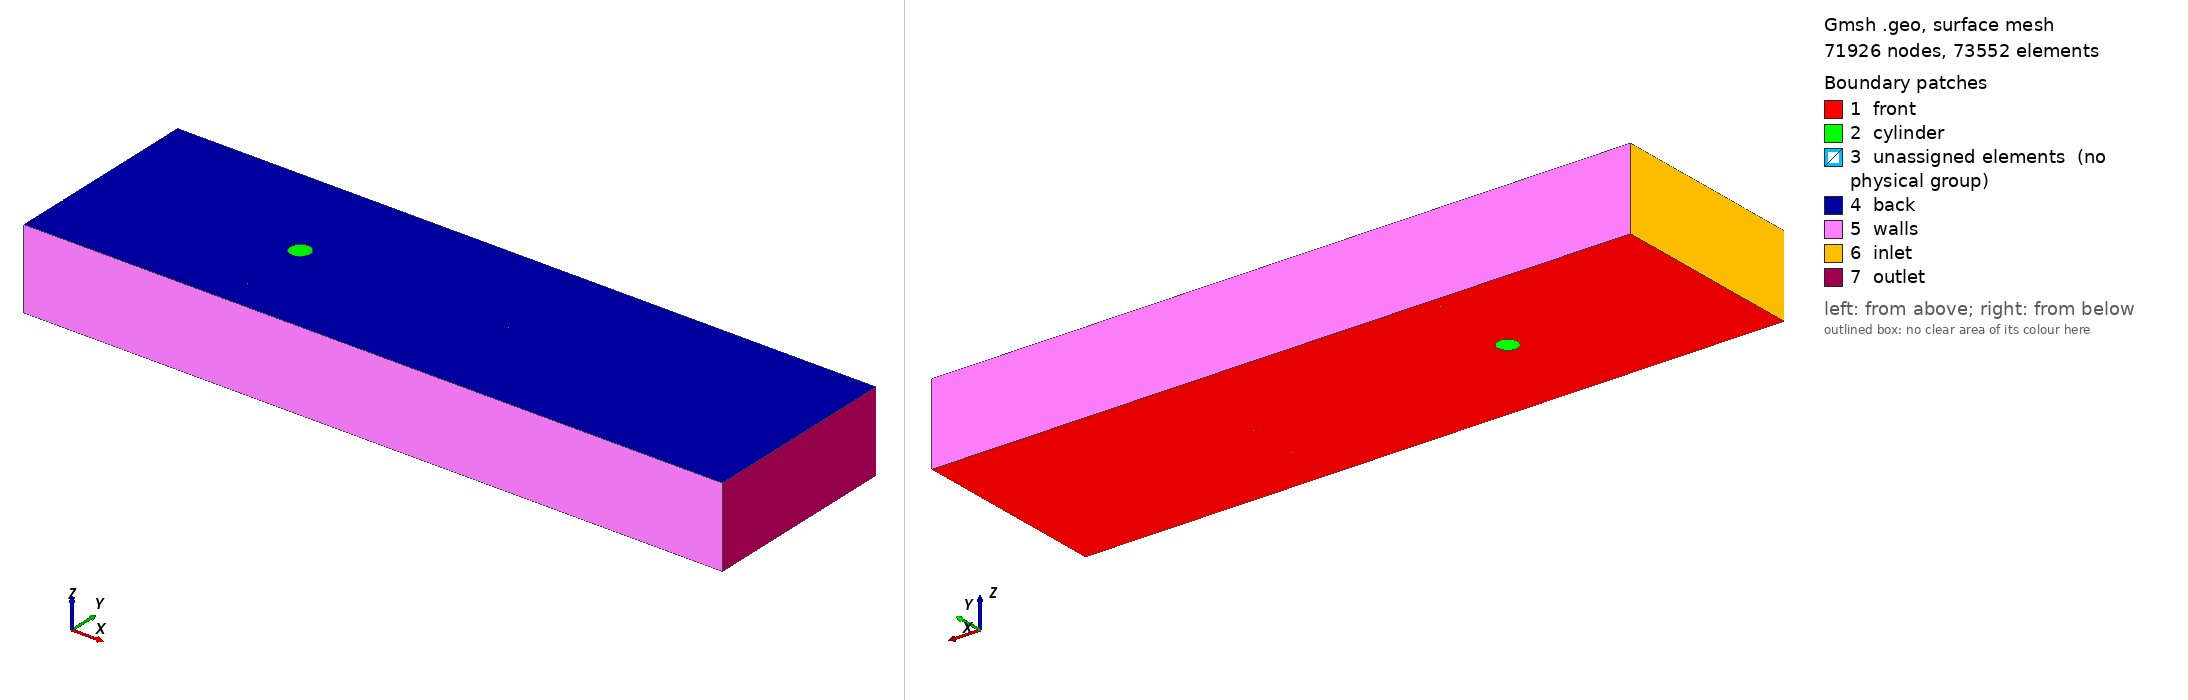

Gmsh geometry script, surface-meshed: 71926 nodes, 73552 surface elements. Boundary patches (legend numbers): 1 front, 2 cylinder, 3 unassigned elements (no physical group), 4 back, 5 walls, 6 inlet, 7 outlet. Left view from above one corner, right view from below the opposite corner. Legend entries are the model's physical surfaces; 'unassigned elements' are surfaces in no physical group. The drawing asked Gmsh for element sizes between 1% and 20% of the model's largest extent; the script's own settings can give other sizes.

=== karman_cylinder_3D_structured.geo (drawn) ===
// Structured (transfinite) multi-block mesh for: cylinder in a channel
// Hex mesh via extrusion in z
//
// What you get:
// - Fully structured quad mesh in 2D (multi-block), then extruded to hex in 3D
// - Patch names: inlet, outlet, walls, cylinder, front, back
//
// Notes:
// - This is intentionally simple/robust: an inner square (size 2S) around the cylinder,
//   plus 12 outer blocks to reach the far channel boundaries.
// - Physical groups are created mostly via bounding boxes.
//
// (I cannot run gmsh here, so if gmsh complains about progression direction, simply flip the
//  endpoints of the corresponding Line(...) or set Pr=1.0.)

SetFactory("Built-in");

// ------------------------------------------------------------
// Zielgröße des Netzes
// ------------------------------------------------------------
// Setze hier direkt die gewünschte Gesamtzellzahl in Millionen:
//   1.0  -> ~0.98 Mio.
//   2.0  -> ~2.00 Mio.
//   3.0  -> ~3.00 Mio.
//
// Die Skalierung wirkt auf alle Transfinite-Divisionen in x/y,
// sodass du sauber zwischen grob / mittel / fein hochskalieren kannst.
TargetCellsM = 0.25;
Scale        = Sqrt(TargetCellsM);

// Basiskonfiguration (~0.98 Mio. Hexaeder bei TargetCellsM = 1.0)
Ntheta0 = 36;   // Punkte pro 45°-Bogen bzw. innerem Square-Segment
Nr0     = 24;   // Punkte radial Zylinder -> inneres Quadrat
NxUp0   = 15;   // Punkte in x von inlet bis x=-S
NxDn0   = 220;  // Punkte in x von x=+S bis outlet (mit Wake-Bias)
NyOut0  = 14;   // Punkte von y=±S bis zu den Kanalwänden
Nz0     = 52;   // Schichten in z
// -------------------------
// Parameters
// -------------------------
D      = 1.0;      // cylinder diameter
R      = D/2.0;    // cylinder radius

Lup    = 10.0*D;   // inlet length upstream of cylinder center
Ldown  = 25.0*D;   // outlet length downstream of cylinder center
H      = 10.0*D;   // full channel height

Lz     = 4.0*D;    // spanwise length
Nz     = Nz0;       // layers in z

S      = 2.5*D;    // half-size of inner square block (near-cylinder extent)

// -------------------------
// Mesh resolution
// -------------------------
// Rundung explizit, damit Gmsh ganzzahlige Transfinite-Werte bekommt
Ntheta = Floor(Ntheta0 * Scale + 0.5);
Nr     = Floor(Nr0     * Scale + 0.5);
NxUp   = Floor(NxUp0   * Scale + 0.5);
NxDn   = Floor(NxDn0   * Scale + 0.5);
NyOut  = Floor(NyOut0  * Scale + 0.5);

// Bias / Progression
// Wichtig:
// - Das frühere PrWake=1.03 bei NxDn=220 erzeugt am Nachlaufanfang extrem kleine
//   erste Zellen (~1e-3 D bei TargetCellsM=1) und war die Hauptursache für die
//   schlechten checkMesh-Metriken.
// - Daher werden die Progressionen an die globale Skalierung gekoppelt: mehr
//   Zellen => etwas schwächere Streckung, damit die kleinsten Zellen nicht
//   überproportional kollabieren.
PrRadBase  = 0.13;
PrUpBase   = 0.06;
PrWakeBase = 0.008;
PrWallBase = 0.12;

PrRad  = 1 + PrRadBase  / Scale; // radial: fein am Zylinder, gröber zum inner square
PrUp   = 1 + PrUpBase   / Scale; // upstream: fein Richtung Körper, gröber am inlet
PrWake = 1 + PrWakeBase / Scale; // downstream: fein im Nahnachlauf, moderat gröber zum outlet
PrWall = 1 + PrWallBase / Scale; // quer zur Strömung: Richtung Kanalrand gröber

// -------------------------
// Helper constants
// -------------------------
rt2 = Sqrt(2);

// -------------------------
// Points
// -------------------------
// Outer rectangle corner points
Point(1) = {-Lup,   -H/2, 0, 1.0};
Point(2) = { Ldown, -H/2, 0, 1.0};
Point(3) = { Ldown,  H/2, 0, 1.0};
Point(4) = {-Lup,    H/2, 0, 1.0};

// Outer boundary split points
// Inlet x=-Lup at y={-S,0,+S}
Point( 11) = {-Lup, -S,   0, 1.0};
Point( 12) = {-Lup,  0,   0, 1.0};
Point( 13) = {-Lup,  S,   0, 1.0};

// Outlet x=+Ldown at y={-S,0,+S}
Point( 21) = { Ldown, -S, 0, 1.0};
Point( 22) = { Ldown,  0, 0, 1.0};
Point( 23) = { Ldown,  S, 0, 1.0};

// Bottom y=-H/2 at x={-S,0,+S}
Point( 31) = {-S,  -H/2, 0, 1.0};
Point( 32) = { 0,  -H/2, 0, 1.0};
Point( 33) = { S,  -H/2, 0, 1.0};

// Top y=+H/2 at x={-S,0,+S}
Point( 41) = {-S,   H/2, 0, 1.0};
Point( 42) = { 0,   H/2, 0, 1.0};
Point( 43) = { S,   H/2, 0, 1.0};

// Inner square points (corners + midpoints on each side)
// Order around: (S,0)->(S,S)->(0,S)->(-S,S)->(-S,0)->(-S,-S)->(0,-S)->(S,-S)
Point(101) = { S,  0, 0, 1.0};
Point(102) = { S,  S, 0, 1.0};
Point(103) = { 0,  S, 0, 1.0};
Point(104) = {-S,  S, 0, 1.0};
Point(105) = {-S,  0, 0, 1.0};
Point(106) = {-S, -S, 0, 1.0};
Point(107) = { 0, -S, 0, 1.0};
Point(108) = { S, -S, 0, 1.0};

// Cylinder center + 8 points (every 45°)
Point(200) = { 0,  0, 0, 1.0};
Point(201) = { R,      0, 0, 1.0};
Point(202) = { R/rt2,  R/rt2, 0, 1.0};
Point(203) = { 0,      R, 0, 1.0};
Point(204) = {-R/rt2,  R/rt2, 0, 1.0};
Point(205) = {-R,      0, 0, 1.0};
Point(206) = {-R/rt2, -R/rt2, 0, 1.0};
Point(207) = { 0,     -R, 0, 1.0};
Point(208) = { R/rt2, -R/rt2, 0, 1.0};

// -------------------------
// Curves
// -------------------------
// Cylinder arcs (8x 45°)
Circle(301) = {201,200,202};
Circle(302) = {202,200,203};
Circle(303) = {203,200,204};
Circle(304) = {204,200,205};
Circle(305) = {205,200,206};
Circle(306) = {206,200,207};
Circle(307) = {207,200,208};
Circle(308) = {208,200,201};

// Inner-square perimeter (8 segments)
Line(401) = {101,102};
Line(402) = {102,103};
Line(403) = {103,104};
Line(404) = {104,105};
Line(405) = {105,106};
Line(406) = {106,107};
Line(407) = {107,108};
Line(408) = {108,101};

// Connections circle -> inner square (8 lines)
Line(501) = {201,101};
Line(502) = {202,102};
Line(503) = {203,103};
Line(504) = {204,104};
Line(505) = {205,105};
Line(506) = {206,106};
Line(507) = {207,107};
Line(508) = {208,108};

// Outer boundary (split)
// Bottom y=-H/2: 1 -> 31 -> 32 -> 33 -> 2
Line(601) = {1,31};
Line(602) = {31,32};
Line(603) = {32,33};
Line(604) = {33,2};

// Right x=+Ldown: 2 -> 21 -> 22 -> 23 -> 3
Line(611) = {2,21};
Line(612) = {21,22};
Line(613) = {22,23};
Line(614) = {23,3};

// Top y=+H/2: 3 -> 43 -> 42 -> 41 -> 4 (right->left)
Line(621) = {3,43};
Line(622) = {43,42};
Line(623) = {42,41};
Line(624) = {41,4};

// Left x=-Lup: 4 -> 13 -> 12 -> 11 -> 1 (top->bottom)
Line(631) = {4,13};
Line(632) = {13,12};
Line(633) = {12,11};
Line(634) = {11,1};

// Partition lines connecting inner square to outer boundary
// Horizontal y=+S: 13 -> 104   and   102 -> 23
Line(701) = {13,104};
Line(702) = {102,23};

// Horizontal y=-S: 11 -> 106 and 108 -> 21
Line(703) = {11,106};
Line(704) = {108,21};

// Vertical x=-S: 41 -> 104 and 106 -> 31
Line(705) = {41,104};
Line(706) = {106,31};

// Vertical x=+S: 43 -> 102 and 108 -> 33
Line(707) = {43,102};
Line(708) = {108,33};

// Vertical x=0: 42 -> 103 and 107 -> 32
Line(709) = {42,103};
Line(710) = {107,32};

// Horizontal y=0: 12 -> 105 and 101 -> 22
Line(711) = {12,105};
Line(712) = {101,22};

// -------------------------
// Surfaces (8 inner + 12 outer)
// -------------------------

// --- Inner (between cylinder and inner square), 8 quads ---
Line Loop(801) = { 301,  502, -401, -501};
Plane Surface(901) = {801};
Line Loop(802) = { 302,  503, -402, -502};
Plane Surface(902) = {802};
Line Loop(803) = { 303,  504, -403, -503};
Plane Surface(903) = {803};
Line Loop(804) = { 304,  505, -404, -504};
Plane Surface(904) = {804};
Line Loop(805) = { 305,  506, -405, -505};
Plane Surface(905) = {805};
Line Loop(806) = { 306,  507, -406, -506};
Plane Surface(906) = {806};
Line Loop(807) = { 307,  508, -407, -507};
Plane Surface(907) = {807};
Line Loop(808) = { 308,  501, -408, -508};
Plane Surface(908) = {808};

// --- Outer 12 blocks ---
// Top-left corner: vertices 4 -> 41 -> 104 -> 13
Line Loop(811) = {-624, 705, -701, -631};
Plane Surface(911) = {811};

// Top-mid-left: vertices 41 -> 42 -> 103 -> 104
Line Loop(812) = {-623, 709, 403, -705};
Plane Surface(912) = {812};

// Top-mid-right: vertices 42 -> 43 -> 102 -> 103
Line Loop(813) = {-622, 707, 402, -709};
Plane Surface(913) = {813};

// Top-right corner: vertices 43 -> 3 -> 23 -> 102
Line Loop(814) = {-621, -614, -702, -707};
Plane Surface(914) = {814};

// Bottom-left corner: vertices 1 -> 31 -> 106 -> 11
Line Loop(815) = {601, -706, -703, 634};
Plane Surface(915) = {815};

// Bottom-mid-left: vertices 31 -> 32 -> 107 -> 106
Line Loop(816) = {602, -710, -406, 706};
Plane Surface(916) = {816};

// Bottom-mid-right: vertices 32 -> 33 -> 108 -> 107
Line Loop(817) = {603, -708, -407, 710};
Plane Surface(917) = {817};

// Bottom-right corner: vertices 33 -> 2 -> 21 -> 108
Line Loop(818) = {604, 611, -704, 708};
Plane Surface(918) = {818};

// Left-middle-top: vertices 12 -> 13 -> 104 -> 105
Line Loop(819) = {-632, 701, 404, -711};
Plane Surface(919) = {819};

// Left-middle-bottom: vertices 11 -> 12 -> 105 -> 106
Line Loop(820) = {-633, 711, 405, -703};
Plane Surface(920) = {820};

// Right-middle-top: vertices 101 -> 102 -> 23 -> 22
Line Loop(821) = {401, 702, -613, -712};
Plane Surface(921) = {821};

// Right-middle-bottom: vertices 108 -> 101 -> 22 -> 21
Line Loop(822) = {408, 712, -612, -704};
Plane Surface(922) = {822};

// -------------------------
// Transfinite definitions
// -------------------------

// Cylinder arcs
Transfinite Curve {301,302,303,304,305,306,307,308} = Ntheta;

// Inner square perimeter (8 segments) -> same as arcs
Transfinite Curve {401,402,403,404,405,406,407,408} = Ntheta;

// Connections cylinder->square
Transfinite Curve {501,502,503,504,505,506,507,508} = Nr Using Progression PrRad;

// Outer boundary segments
// x-Richtung: außen grober, in Körpernähe / Nachlaufanfang feiner
Transfinite Curve {601} = NxUp Using Progression 1/PrUp;
Transfinite Curve {602} = Ntheta;
Transfinite Curve {603} = Ntheta;
Transfinite Curve {604} = NxDn Using Progression PrWake;

Transfinite Curve {621} = NxDn Using Progression 1/PrWake;
Transfinite Curve {622} = Ntheta;
Transfinite Curve {623} = Ntheta;
Transfinite Curve {624} = NxUp Using Progression PrUp;

// y-Richtung: an den Kanalrändern grober, Richtung Kernzone feiner
Transfinite Curve {631} = NyOut Using Progression 1/PrWall;
Transfinite Curve {632} = Ntheta;
Transfinite Curve {633} = Ntheta;
Transfinite Curve {634} = NyOut Using Progression PrWall;

Transfinite Curve {611} = NyOut Using Progression 1/PrWall;
Transfinite Curve {612} = Ntheta;
Transfinite Curve {613} = Ntheta;
Transfinite Curve {614} = NyOut Using Progression PrWall;

// Partitions to connect inner square to outer boundary
Transfinite Curve {701,703,711} = NxUp Using Progression 1/PrUp;
Transfinite Curve {702,704,712} = NxDn Using Progression PrWake;

Transfinite Curve {705,707,709} = NyOut Using Progression 1/PrWall;
Transfinite Curve {706,708,710} = NyOut Using Progression PrWall;

// Apply transfinite surfaces (corner points specified for robustness)
Transfinite Surface {901} = {201,202,102,101};
Transfinite Surface {902} = {202,203,103,102};
Transfinite Surface {903} = {203,204,104,103};
Transfinite Surface {904} = {204,205,105,104};
Transfinite Surface {905} = {205,206,106,105};
Transfinite Surface {906} = {206,207,107,106};
Transfinite Surface {907} = {207,208,108,107};
Transfinite Surface {908} = {208,201,101,108};

Transfinite Surface {911} = {4,41,104,13};
Transfinite Surface {912} = {41,42,103,104};
Transfinite Surface {913} = {42,43,102,103};
Transfinite Surface {914} = {43,3,23,102};

Transfinite Surface {915} = {1,31,106,11};
Transfinite Surface {916} = {31,32,107,106};
Transfinite Surface {917} = {32,33,108,107};
Transfinite Surface {918} = {33,2,21,108};

Transfinite Surface {919} = {12,13,104,105};
Transfinite Surface {920} = {11,12,105,106};

Transfinite Surface {921} = {101,102,23,22};
Transfinite Surface {922} = {108,101,22,21};

// Recombine all 2D surfaces to quads
Recombine Surface {901:908, 911:922};

// -------------------------
// Extrude to 3D (hex)
// -------------------------
// Note: In Gmsh >= 4.11 the old 'Compound Surface(id) = {...};' syntax is deprecated.
// We extrude all transfinite quad blocks; they share curves so the 3D mesh is conformal.
//Extrude {0,0,Lz} {
//  Surface{901:908, 911:922};
//  Layers{Nz};
//  Recombine;
//};

// -------------------------
// Extrude to 3D (hex) - robust for Gmsh 4.12
// -------------------------

baseSurfs[] = {901,902,903,904,905,906,907,908, 911,912,913,914,915,916,917,918,919,920,921,922};

// (optional) ensure all are quads before extrusion
Recombine Surface{baseSurfs[]};

// IMPORTANT: put everything in ONE statement (no range syntax)
out[] = Extrude {0, 0, Lz} {
  Surface{baseSurfs[]};
  Layers{Nz};
  Recombine;
};

// -------------------------
// Physical groups (OpenFOAM)
// -------------------------
xtol = 1e-6;
ztol = 1e-6;
rtol = 1e-3*D;

// Volume: entire domain (select by bounding box)
Physical Volume("fluid") =
{ Volume In BoundingBox{-Lup-1, -H/2-1, -ztol, Ldown+1, H/2+1, Lz+ztol} };

// z-normal planes at z=0 and z=Lz (mini-LES spanwise coupling happens in OpenFOAM via cyclic)
Physical Surface("front") =
{ Surface In BoundingBox{-Lup-1, -H/2-1, -ztol, Ldown+1, H/2+1,  ztol} };
Physical Surface("back")  =
{ Surface In BoundingBox{-Lup-1, -H/2-1, Lz-ztol, Ldown+1, H/2+1, Lz+ztol} };

// inlet/outlet (x = -Lup / +Ldown)
Physical Surface("inlet")  =
{ Surface In BoundingBox{-Lup-xtol, -H/2-xtol, -ztol, -Lup+xtol,  H/2+xtol, Lz+ztol} };
Physical Surface("outlet") =
{ Surface In BoundingBox{ Ldown-xtol, -H/2-xtol, -ztol,  Ldown+xtol, H/2+xtol, Lz+ztol} };

// channel walls (y = ±H/2)
Physical Surface("walls") =
{
  Surface In BoundingBox{-Lup-1,  H/2-xtol, -ztol, Ldown+1, H/2+xtol, Lz+ztol},
  Surface In BoundingBox{-Lup-1, -H/2-xtol, -ztol, Ldown+1,-H/2+xtol, Lz+ztol}
};

// cylinder wall (tight box around radius R)
Physical Surface("cylinder") =
{ Surface In BoundingBox{-R-rtol, -R-rtol, -ztol, R+rtol, R+rtol, Lz+ztol} };

// -------------------------
// Geschätzte Zellzahl
// -------------------------
// Transfinite Curve zählt Punkte, daher Zellzahl = (N-1) je Richtung.
QuadCells =
  8 * (Ntheta - 1) * (Nr    - 1)
+ 2 * (NxUp  - 1) * (NyOut - 1)
+ 2 * (NxDn  - 1) * (NyOut - 1)
+ 4 * (Ntheta- 1) * (NyOut - 1)
+ 2 * (Ntheta- 1) * (NxUp  - 1)
+ 2 * (Ntheta- 1) * (NxDn  - 1);

HexCells = QuadCells * Nz;

Printf("TargetCellsM = %g", TargetCellsM);
Printf("Approx. hex cells = %g", HexCells);
Printf("PrRad = %g", PrRad);
Printf("PrUp = %g", PrUp);
Printf("PrWake = %g", PrWake);
Printf("PrWall = %g", PrWall);

// -------------------------
// Output options
// -------------------------
Mesh.MshFileVersion = 2.2;
